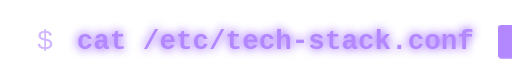
t = 0.00 s
t = 0.14 s: frame unchanged from t = 0.00 s, image omitted
t = 0.40 s: frame unchanged from t = 0.00 s, image omitted
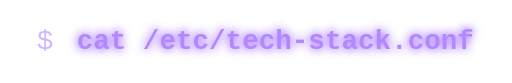
t = 0.55 s
t = 0.69 s: frame unchanged from t = 0.55 s, image omitted
t = 0.96 s: frame unchanged from t = 0.55 s, image omitted

The animated SVG that drew these frames (rendered in a browser with its animation timeline set to each time). Animation: 1 CSS @keyframes rule; one cycle of 1.10 s, repeats indefinitely.

<svg xmlns="http://www.w3.org/2000/svg" viewBox="0 0 334 54" width="334" height="54" style="background-color: #00000000;">
  <defs>
    <filter id="neon" x="-40%" y="-40%" width="180%" height="180%">
      <feGaussianBlur stdDeviation="3" result="blur" />
      <feMerge>
        <feMergeNode in="blur" />
        <feMergeNode in="blur" />
        <feMergeNode in="SourceGraphic" />
      </feMerge>
    </filter>
  </defs>

  <style>
    .prompt { font-family: 'Fira Code', 'JetBrains Mono', Consolas, 'Courier New', monospace; font-size: 18px; fill: #B388FF; opacity: 0.6; }
    .cmd    { font-family: 'Fira Code', 'JetBrains Mono', Consolas, 'Courier New', monospace; font-size: 18px; fill: #B388FF; font-weight: 700; }
    .glow   { filter: url(#neon); }
    .cursor { animation: blink 1.1s steps(2) infinite; }
    @keyframes blink { 0%, 49% { opacity: 1; } 50%, 100% { opacity: 0; } }
  </style>

  <text x="24" y="32" class="prompt">$</text>
  <text x="50" y="32" class="cmd glow">cat /etc/tech-stack.conf</text>
  <rect x="325" y="16" width="14" height="22" rx="2" fill="#B388FF" class="cursor" />
</svg>
